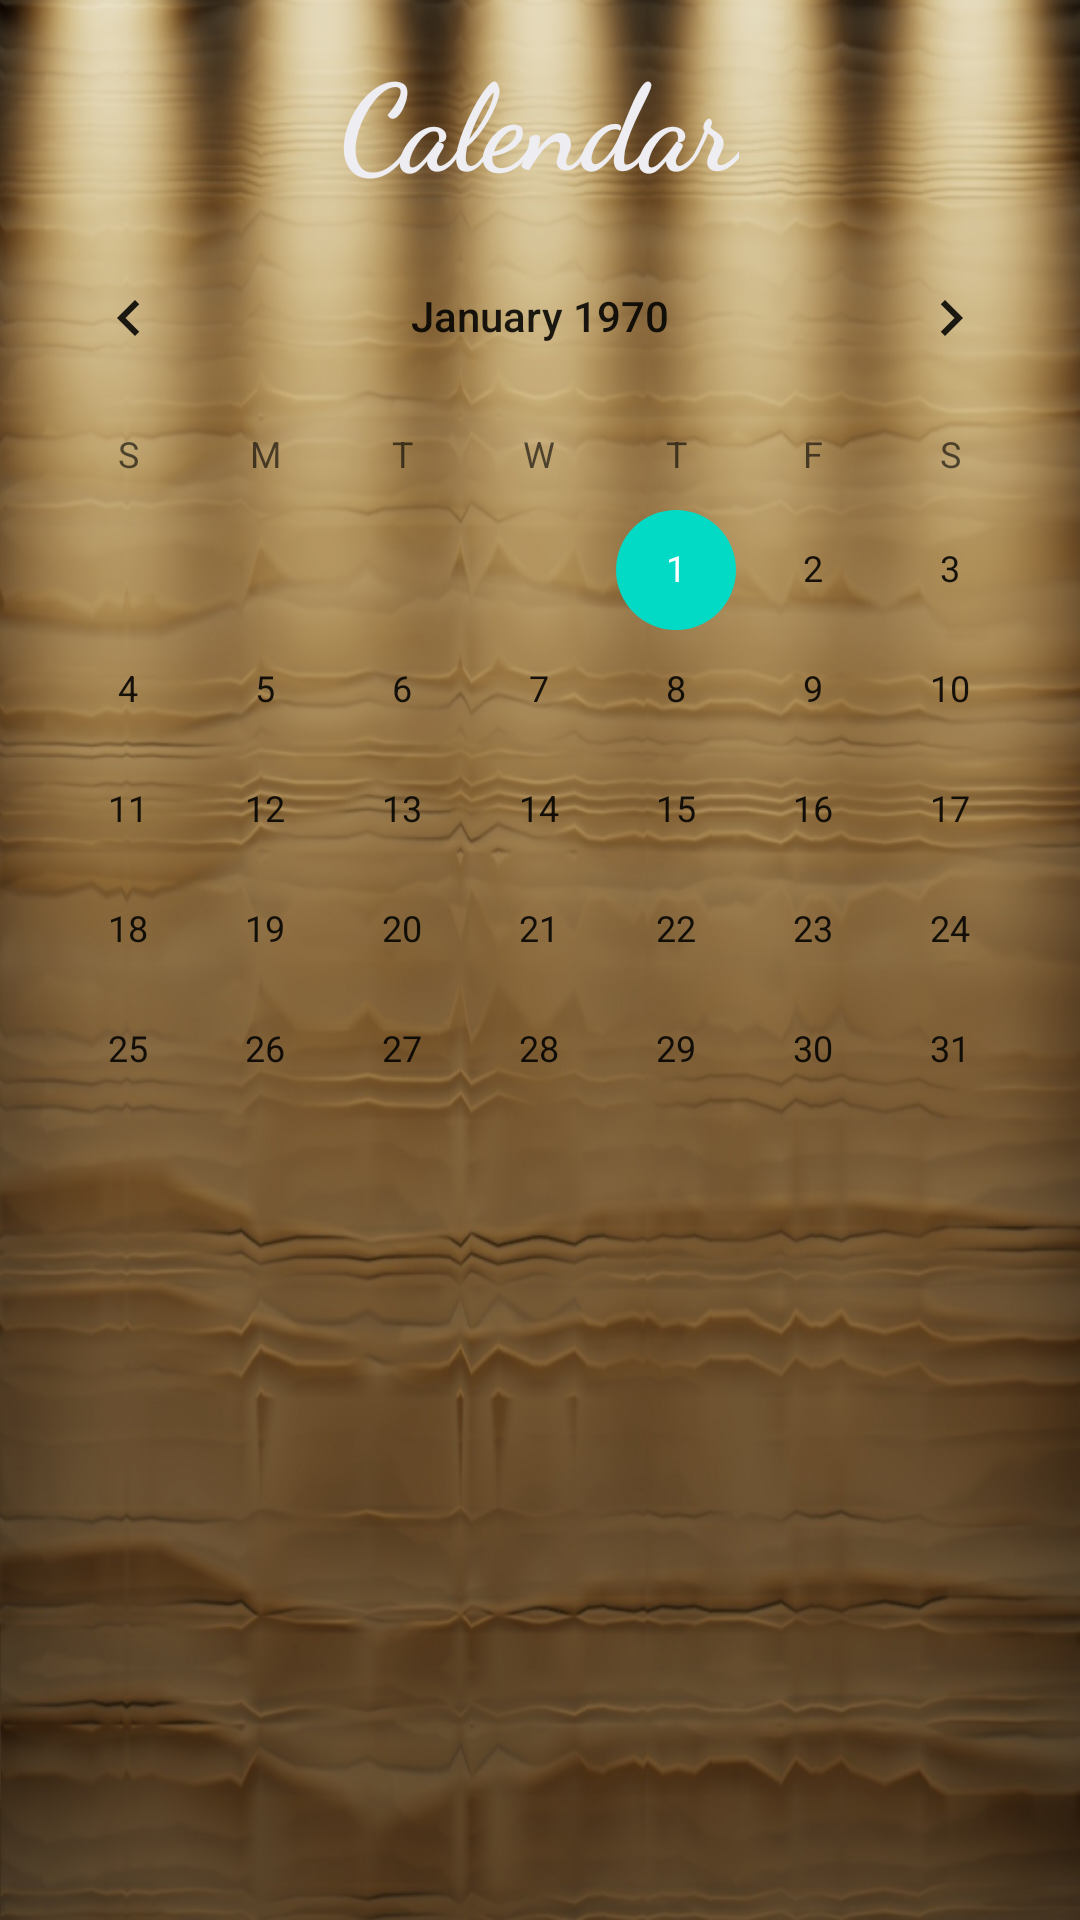

Produce the Android XML layout that renders to this screen, including the resource entries it uses.
<!-- AndroidManifest.xml: application theme Theme.Calendar -->
<!-- res/layout/activity_dashboard_ativity.xml -->
<?xml version="1.0" encoding="utf-8"?>
<RelativeLayout
    xmlns:android="http://schemas.android.com/apk/res/android"
    xmlns:app="http://schemas.android.com/apk/res-auto"
    xmlns:tools="http://schemas.android.com/tools"
    android:layout_width="match_parent"
    android:layout_height="match_parent"
    android:orientation="vertical"
    android:background="@drawable/light"
    tools:context=".ui.DashboardActivity">







        <TextView
            android:layout_width="wrap_content"
            android:layout_height="wrap_content"
            android:text="Calendar"
            android:textColor="@color/color_white"
            android:textSize="40dp"
            android:fontFamily="cursive"
            android:textStyle="bold"
            android:layout_marginTop="12dp"
            android:layout_centerHorizontal="true"
            android:textAlignment="center"/>

        <CalendarView
            android:id="@+id/calendar"
            android:layout_width="match_parent"
            android:layout_height="358dp"
            android:layout_alignParentStart="true"
            android:layout_alignParentTop="true"
            android:layout_alignParentEnd="true"
            android:layout_centerHorizontal="true"
            android:layout_marginStart="0dp"
            android:layout_marginTop="72dp"
            android:layout_marginEnd="0dp" /><![CDATA[ue"
            android:clickable="true" />


    ]]>
</RelativeLayout>
<!-- resources referenced by this layout -->
<resources>
  <color name="color_white">#ededf2</color>
  <!-- drawable light: jpg bitmap (drawable, 367797 bytes) -->
  <style name="Theme.Calendar" parent="Theme.MaterialComponents.DayNight.DarkActionBar">
          
  
  
  
  
  
  
  
          
          <item name="android:statusBarColor" tools:targetApi="l">?attr/colorPrimaryVariant</item>
          
      </style>
</resources>
